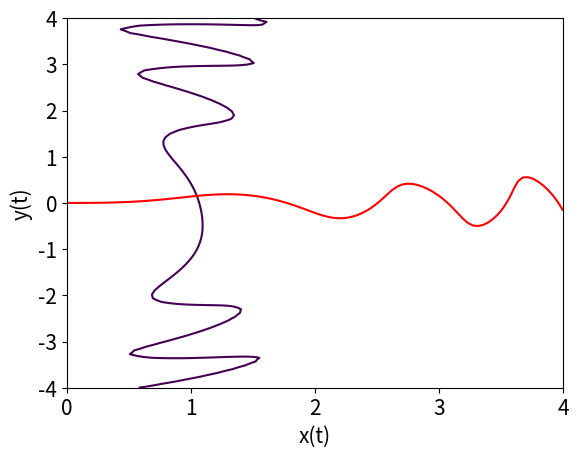

The script that saved this image:
# Program 16a: Intersection of implicit curves.
# See Figure 16.10(b).

import numpy as np
import matplotlib.pyplot as plt

A, B = 1, 0.15

x, y = np.mgrid[0:4:100j, -4:4:100j]
z1 = A + B*x*np.cos(x**2 + y**2) - B*y*np.sin(x**2 + y**2) - x
z2 = B*x*np.sin(x**2 + y**2) + B*y*np.cos(x**2 + y**2) - y

fig, ax = plt.subplots()
plt.contour(x, y, z1, levels=[0])
plt.contour(x, y, z2, levels=[0], colors='r')
ax.set_xlabel('x(t)', fontsize=15)
ax.set_ylabel('y(t)', fontsize=15)
plt.tick_params(labelsize=15)
plt.show()
